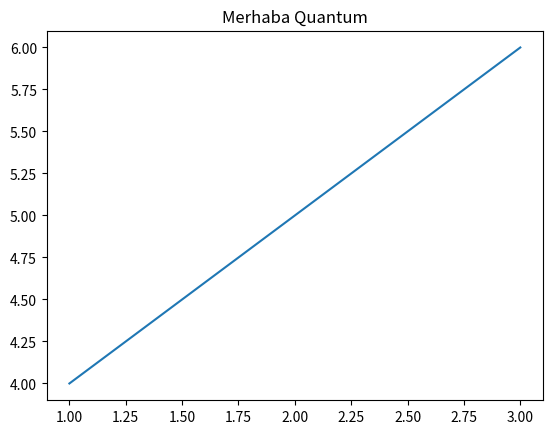

Write the Python code that produced this figure. (Note: this script raises an exception after producing the figure.)
import matplotlib.pyplot as plt
x = [1, 2, 3]
y = [4, 5, 6]
plt.plot(x, y)
plt.title("Merhaba Quantum")
plt.savefig("data/plot.png")
